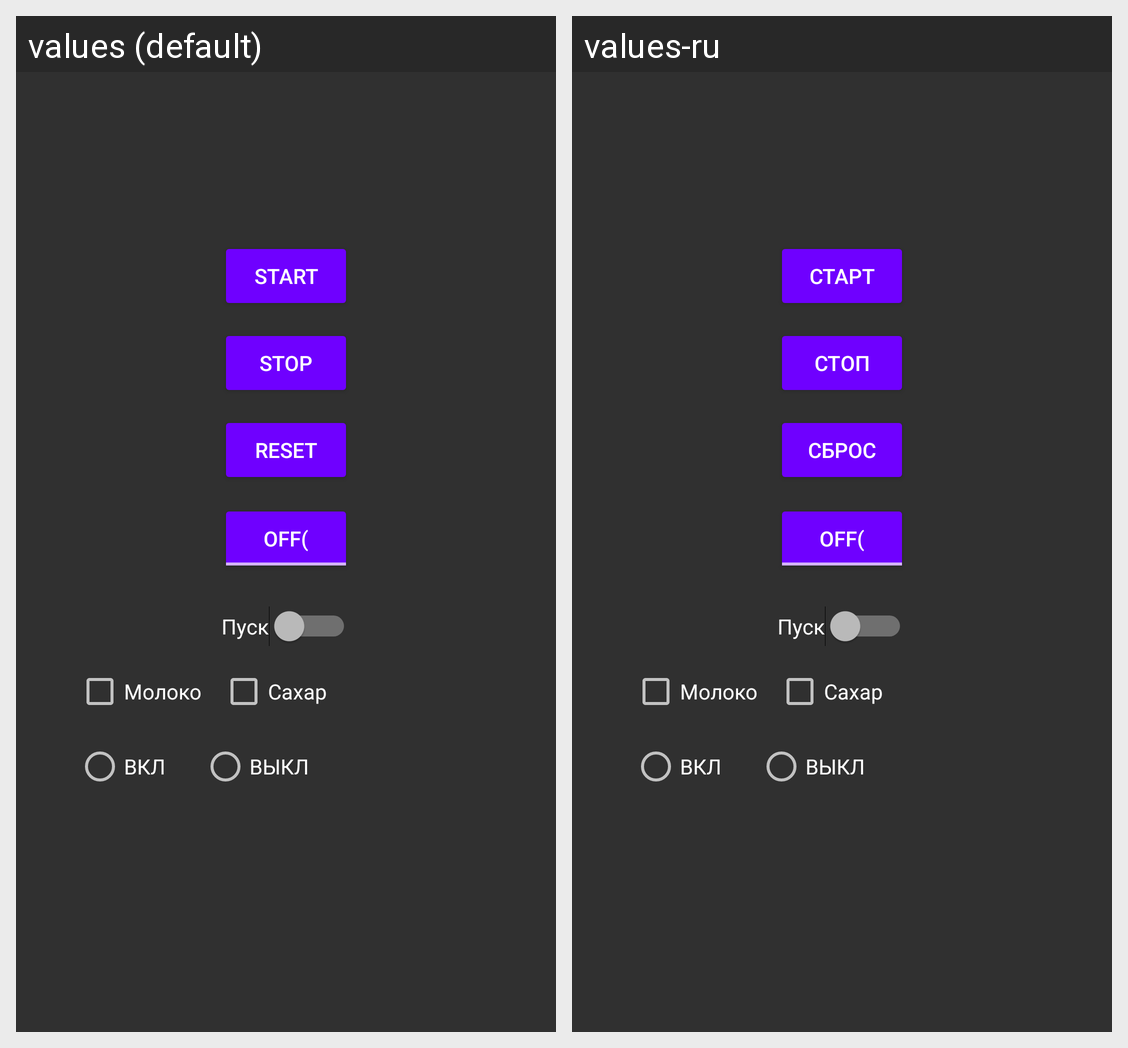

Here is an Android app screen in its default locale and in the app's own translations. Write out the translated-string differences for the strings that appear on this screen.
Android screen res/layout/stopwatch.xml rendered under 2 locales, left to right: values (default), values-ru. Device: Nexus 5 (rendered at 1080×1920; each locale shown at half size, 540×960, under a caption strip naming it); theme AppTheme3.
Strings drawn on this screen, with the default value and each locale's value (text and hints the layout hard-codes, and strings that could not be matched under every locale, appear in the picture but are not listed):

start
  values: Start
  values-ru: Старт

stop
  values: Stop
  values-ru: Стоп

reset
  values: Reset
  values-ru: Сброс
